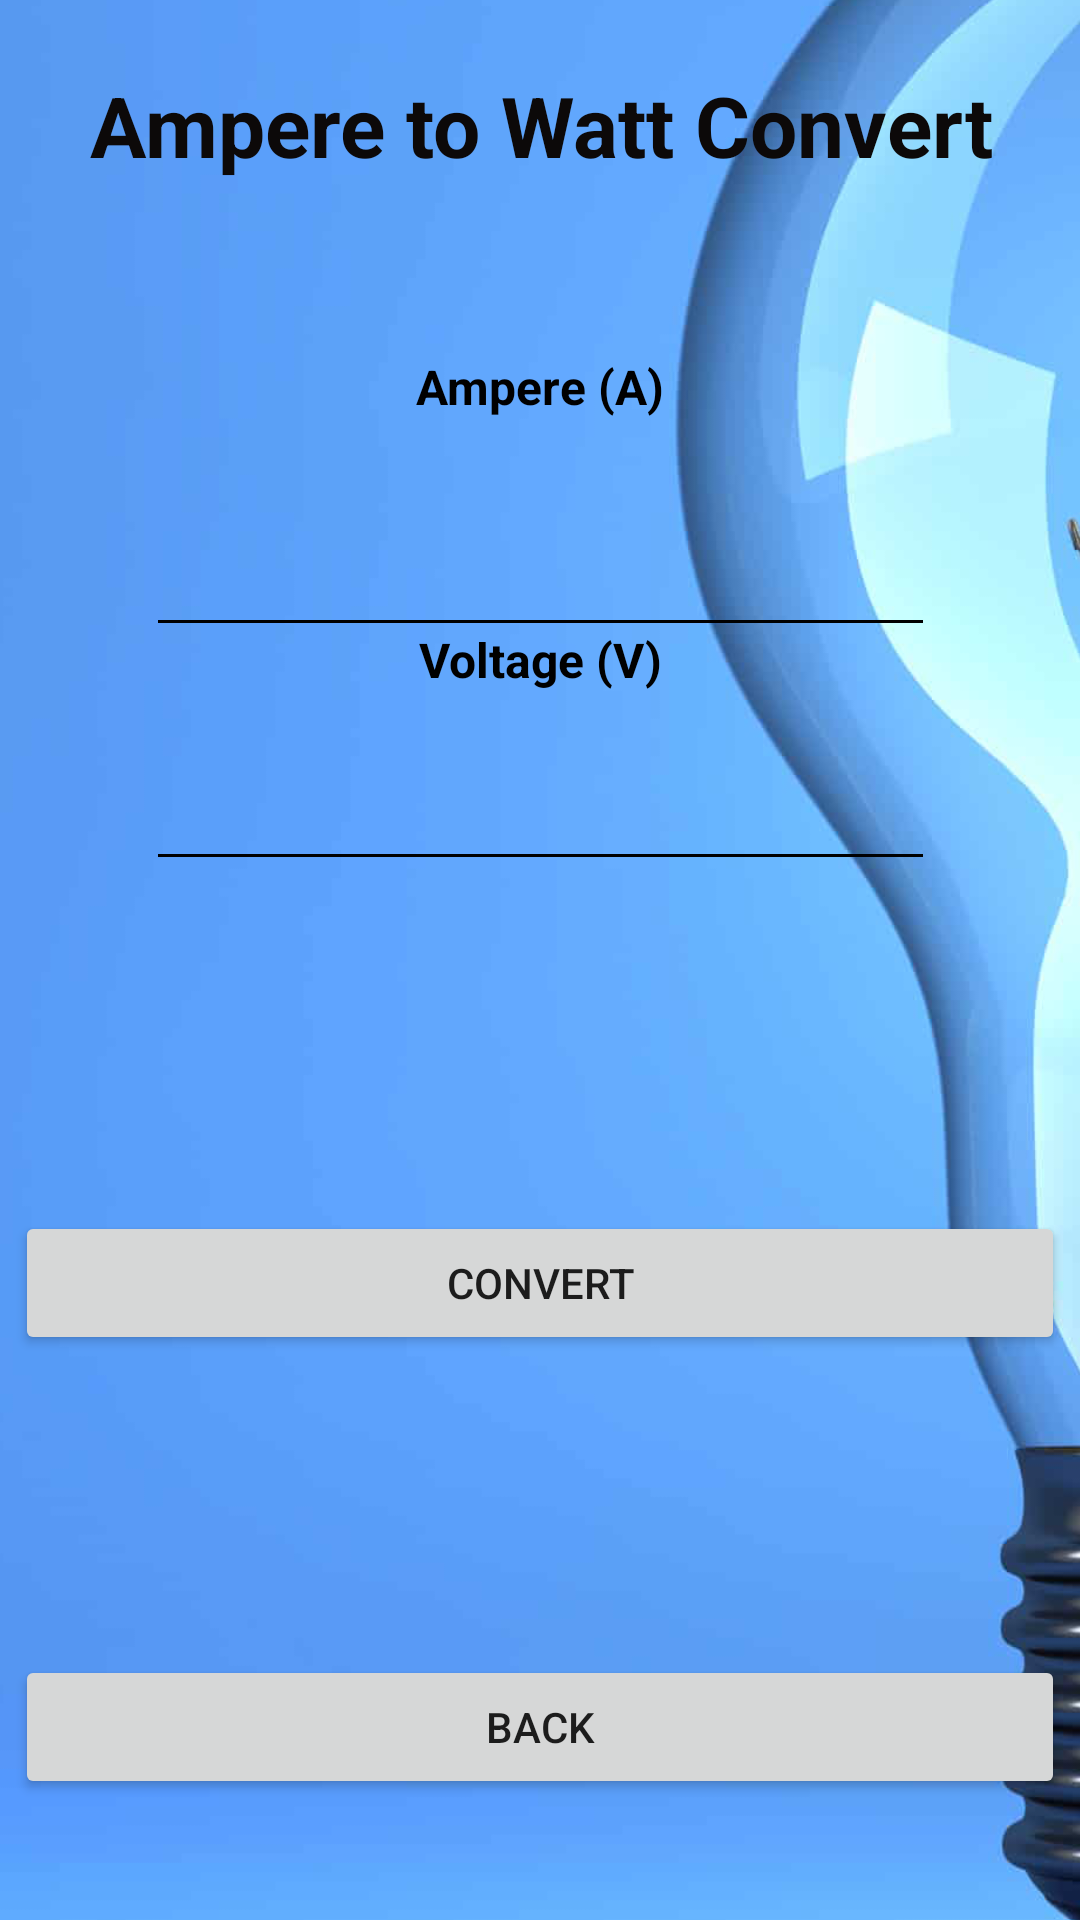

This screen was rendered from an Android layout file. Write that file and the resources it references.
<!-- AndroidManifest.xml: application theme Theme.EnergyCalc -->
<!-- res/layout/activity_ucampto_watt.xml -->
<?xml version="1.0" encoding="utf-8"?>
<androidx.constraintlayout.widget.ConstraintLayout xmlns:android="http://schemas.android.com/apk/res/android"
    xmlns:app="http://schemas.android.com/apk/res-auto"
    xmlns:tools="http://schemas.android.com/tools"
    android:layout_width="match_parent"
    android:layout_height="match_parent"
    tools:context=".UCAmptoWatt">

    <ImageView
        android:id="@+id/imageView4"
        android:layout_width="444dp"
        android:layout_height="844dp"
        app:layout_constraintBottom_toBottomOf="parent"
        app:layout_constraintEnd_toEndOf="parent"
        app:layout_constraintHorizontal_bias="0.515"
        app:layout_constraintStart_toStartOf="parent"
        app:layout_constraintTop_toTopOf="parent"
        app:layout_constraintVertical_bias="0.504"
        app:srcCompat="@drawable/background" />

    <TextView
        android:id="@+id/head"
        android:layout_width="379dp"
        android:layout_height="38dp"
        android:text="Ampere to Watt Convert"
        android:textAlignment="center"
        android:textColor="#0C0909"
        android:textColorHint="#9F3C3C"
        android:textSize="28sp"
        android:textStyle="bold"
        app:layout_constraintBottom_toBottomOf="parent"
        app:layout_constraintEnd_toEndOf="parent"
        app:layout_constraintStart_toStartOf="parent"
        app:layout_constraintTop_toTopOf="parent"
        app:layout_constraintVertical_bias="0.038" />

    <Button
        android:id="@+id/CalculateVal"
        android:layout_width="350dp"
        android:layout_height="wrap_content"
        android:text="Convert"
        app:layout_constraintBottom_toBottomOf="parent"
        app:layout_constraintEnd_toEndOf="parent"
        app:layout_constraintHorizontal_bias="0.491"
        app:layout_constraintStart_toStartOf="parent"
        app:layout_constraintTop_toTopOf="parent"
        app:layout_constraintVertical_bias="0.682" />

    <Button
        android:id="@+id/BacktoUC"
        android:layout_width="350dp"
        android:layout_height="wrap_content"
        android:text="Back"
        app:layout_constraintBottom_toBottomOf="parent"
        app:layout_constraintEnd_toEndOf="parent"
        app:layout_constraintHorizontal_bias="0.508"
        app:layout_constraintStart_toStartOf="parent"
        app:layout_constraintTop_toTopOf="parent"
        app:layout_constraintVertical_bias="0.932" />

    <androidx.constraintlayout.widget.Guideline
        android:id="@+id/guideline"
        android:layout_width="wrap_content"
        android:layout_height="wrap_content"
        android:orientation="horizontal"
        app:layout_constraintGuide_percent="0.45" />

    <androidx.constraintlayout.widget.Guideline
        android:id="@+id/guideline2"
        android:layout_width="wrap_content"
        android:layout_height="wrap_content"
        android:orientation="horizontal"
        app:layout_constraintGuide_percent="0.250342" />

    <androidx.constraintlayout.widget.Guideline
        android:id="@+id/guideline3"
        android:layout_width="wrap_content"
        android:layout_height="wrap_content"
        android:orientation="horizontal"
        app:layout_constraintGuide_percent="0.75" />

    <androidx.constraintlayout.widget.Guideline
        android:id="@+id/guideline4"
        android:layout_width="wrap_content"
        android:layout_height="wrap_content"
        android:orientation="horizontal"
        app:layout_constraintGuide_percent="0.55" />

    <androidx.constraintlayout.widget.Guideline
        android:id="@+id/guideline5"
        android:layout_width="wrap_content"
        android:layout_height="wrap_content"
        android:orientation="horizontal"
        app:layout_constraintGuide_percent="0.35" />

    <androidx.constraintlayout.widget.Guideline
        android:id="@+id/guideline6"
        android:layout_width="wrap_content"
        android:layout_height="wrap_content"
        android:orientation="horizontal"
        app:layout_constraintGuide_percent="0.64" />

    <EditText
        android:id="@+id/InputAmperage"
        android:layout_width="263dp"
        android:layout_height="58dp"
        android:backgroundTint="#000000"
        android:ems="10"
        android:inputType="number"
        android:textAlignment="center"
        android:textSize="24sp"
        android:textStyle="bold"
        app:layout_constraintBottom_toBottomOf="parent"
        app:layout_constraintEnd_toEndOf="parent"
        app:layout_constraintStart_toStartOf="parent"
        app:layout_constraintTop_toTopOf="parent"
        app:layout_constraintVertical_bias="0.271" />

    <EditText
        android:id="@+id/Voltage"
        android:layout_width="263dp"
        android:layout_height="58dp"
        android:ems="10"
        android:inputType="number"
        android:backgroundTint="#000000"
        android:shadowColor="#000000"
        android:textColor="#000000"
        android:textColorHighlight="#000000"
        android:textColorHint="#000000"
        android:textColorLink="#000000"
        android:textAlignment="center"
        android:textSize="24sp"
        android:textStyle="bold"
        app:layout_constraintBottom_toBottomOf="parent"
        app:layout_constraintEnd_toEndOf="parent"
        app:layout_constraintStart_toStartOf="parent"
        app:layout_constraintTop_toTopOf="parent"
        app:layout_constraintVertical_bias="0.405" />

    <TextView
        android:id="@+id/info"
        android:layout_width="wrap_content"
        android:layout_height="wrap_content"
        android:text="Ampere (A)"
        android:textColor="#000000"
        android:textSize="16sp"
        android:textStyle="bold"
        app:layout_constraintBottom_toBottomOf="parent"
        app:layout_constraintEnd_toEndOf="parent"
        app:layout_constraintStart_toStartOf="parent"
        app:layout_constraintTop_toTopOf="parent"
        app:layout_constraintVertical_bias="0.191" />

    <TextView
        android:id="@+id/info4"
        android:layout_width="wrap_content"
        android:layout_height="wrap_content"
        android:text="Voltage (V)"
        android:textColor="#000000"
        android:textSize="16sp"
        android:textStyle="bold"
        app:layout_constraintBottom_toBottomOf="parent"
        app:layout_constraintEnd_toEndOf="parent"
        app:layout_constraintHorizontal_bias="0.501"
        app:layout_constraintStart_toStartOf="parent"
        app:layout_constraintTop_toTopOf="parent"
        app:layout_constraintVertical_bias="0.338" />

    <TextView
        android:id="@+id/output"
        android:layout_width="285dp"
        android:layout_height="74dp"
        android:textAlignment="center"
        android:textColor="#000000"
        android:textSize="16sp"
        android:textStyle="bold"
        app:layout_constraintBottom_toBottomOf="parent"
        app:layout_constraintEnd_toEndOf="parent"
        app:layout_constraintStart_toStartOf="parent"
        app:layout_constraintTop_toTopOf="parent"
        app:layout_constraintVertical_bias="0.549" />


</androidx.constraintlayout.widget.ConstraintLayout>
<!-- resources referenced by this layout -->
<resources>
  <!-- drawable background: png bitmap (drawable, 205287 bytes) -->
  <style name="Theme.EnergyCalc" parent="Theme.MaterialComponents.DayNight.NoActionBar">
          
          <item name="colorPrimary">@color/purple_500</item>
          <item name="colorPrimaryVariant">@color/purple_700</item>
          <item name="colorOnPrimary">@color/white</item>
          
          <item name="colorSecondary">@color/teal_200</item>
          <item name="colorSecondaryVariant">@color/teal_700</item>
          <item name="colorOnSecondary">@color/black</item>
          
          <item name="android:statusBarColor">?attr/colorPrimaryVariant</item>
          
  
  
  
  
  
  
  
      </style>
  <!-- not gathered from this repository: default colours our renderer supplied (Android Studio template values) -->
  <color name="purple_500">#FF6200EE</color>
  <color name="purple_700">#FF3700B3</color>
  <color name="teal_200">#FF03DAC5</color>
  <color name="teal_700">#FF018786</color>
  <color name="black">#FF000000</color>
  <color name="white">#FFFFFFFF</color>
</resources>
